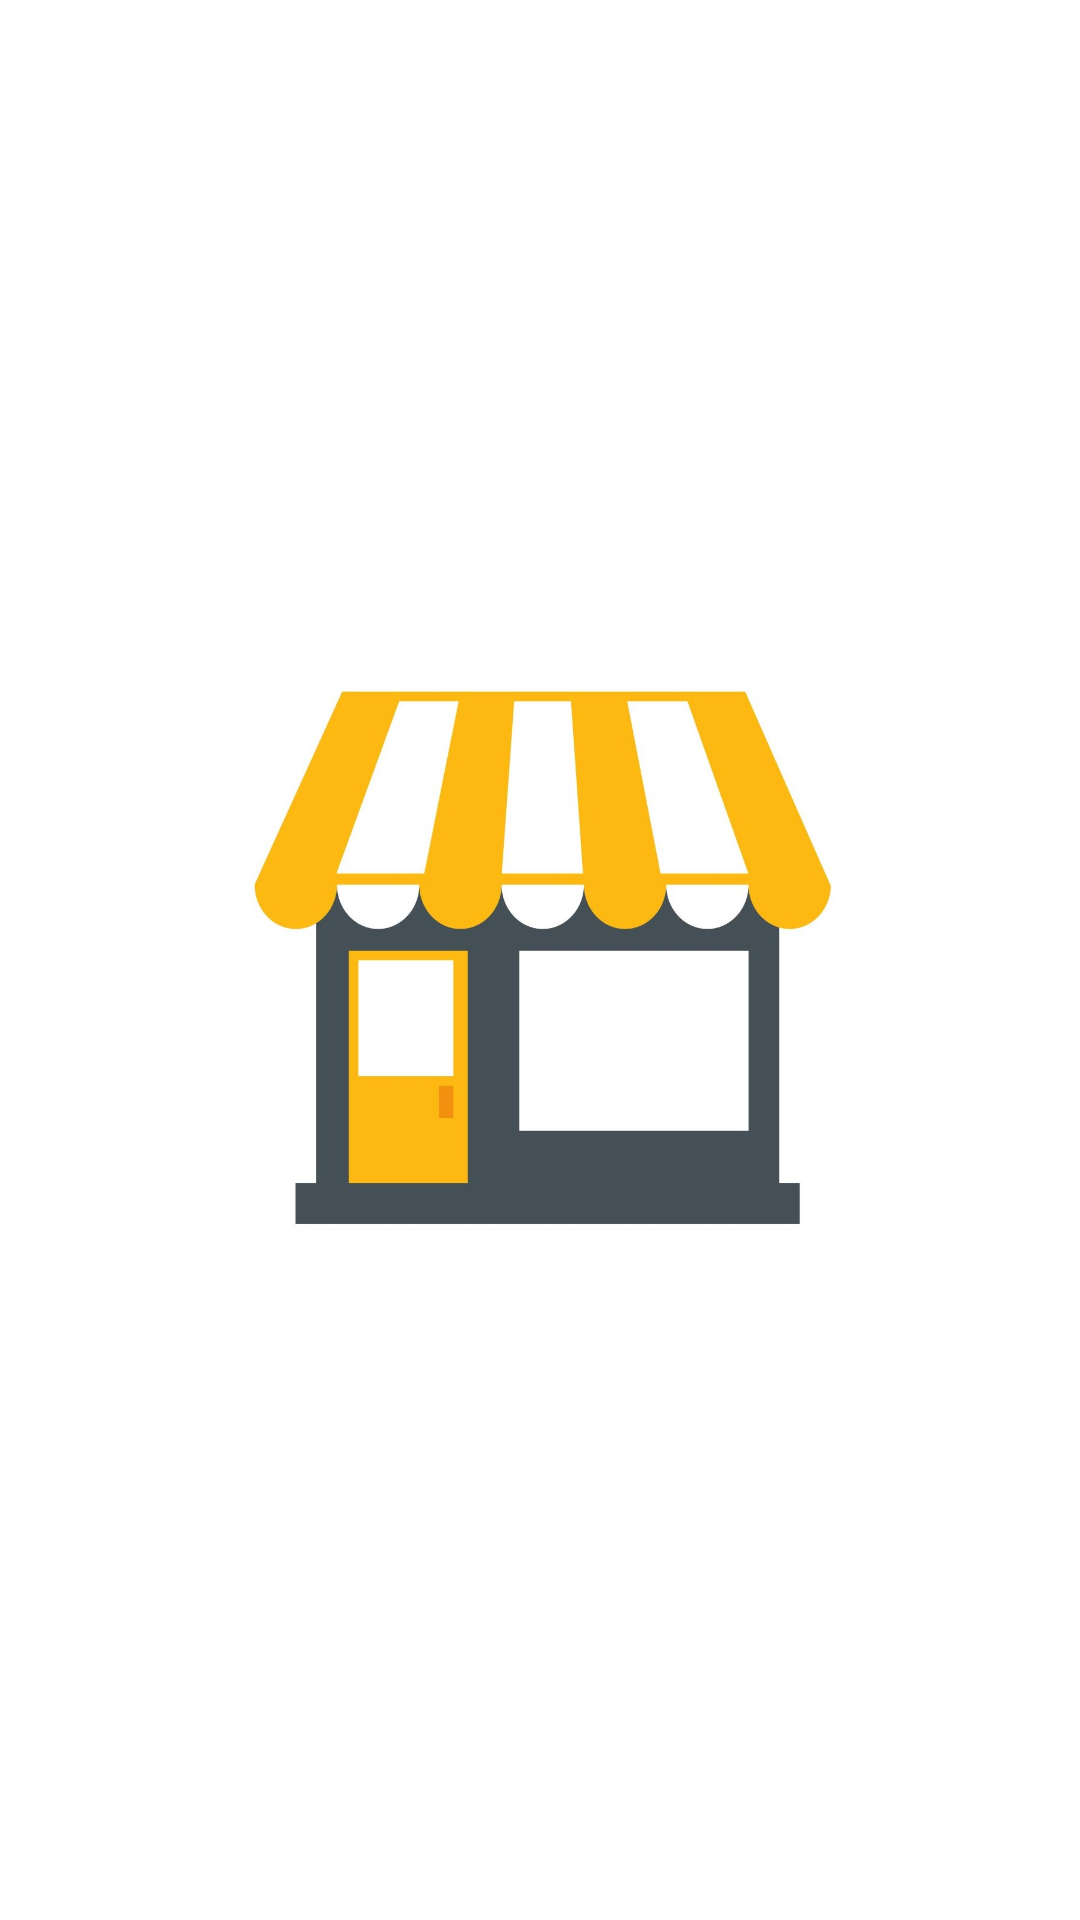

Layout XML and referenced resources for this Android screen:
<!-- AndroidManifest.xml: application theme Theme.MyShop -->
<!-- res/layout/activity_main.xml -->
<?xml version="1.0" encoding="utf-8"?>
<layout xmlns:android="http://schemas.android.com/apk/res/android"
    xmlns:app="http://schemas.android.com/apk/res-auto"
    xmlns:tools="http://schemas.android.com/tools">

    <data>

    </data>

    <androidx.constraintlayout.widget.ConstraintLayout
        android:layout_width="match_parent"
        android:layout_height="match_parent"
        tools:context=".ui.MainActivity">


        <ImageView
            android:id="@+id/imvSplashScreen"
            android:layout_width="200dp"
            android:layout_height="200dp"
            android:src="@drawable/shop"
            app:layout_constraintBottom_toBottomOf="parent"
            app:layout_constraintEnd_toEndOf="parent"
            app:layout_constraintStart_toStartOf="parent"
            app:layout_constraintTop_toTopOf="parent" />

        <androidx.fragment.app.FragmentContainerView
            android:id="@+id/fragmentContainerView"
            android:name="androidx.navigation.fragment.NavHostFragment"
            android:layout_width="match_parent"
            android:layout_height="match_parent"
            app:defaultNavHost="true"
            android:visibility="gone"
            app:layout_constraintBottom_toBottomOf="parent"
            app:layout_constraintEnd_toEndOf="parent"
            app:layout_constraintHorizontal_bias="1.0"
            app:layout_constraintStart_toStartOf="parent"
            app:layout_constraintTop_toTopOf="parent"
            app:layout_constraintVertical_bias="1.0"
            app:navGraph="@navigation/nav_graph" />
    </androidx.constraintlayout.widget.ConstraintLayout>
</layout>
<!-- resources referenced by this layout -->
<resources>
  <!-- drawable shop: jpg bitmap (drawable, 86148 bytes) -->
  <style name="Theme.MyShop" parent="Theme.MaterialComponents.DayNight.NoActionBar">
          
          <item name="colorPrimary">@color/purple_500</item>
          <item name="colorPrimaryVariant">@color/purple_700</item>
          <item name="colorOnPrimary">@color/white</item>
          
          <item name="colorSecondary">@color/teal_200</item>
          <item name="colorSecondaryVariant">@color/teal_700</item>
          <item name="colorOnSecondary">@color/black</item>
          
          <item name="android:statusBarColor" tools:targetApi="l">?attr/colorPrimaryVariant</item>
          
      </style>
  <color name="purple_500">#C65D7B</color>
  <color name="purple_700">#874356</color>
  <color name="white">#FFFFFFFF</color>
  <color name="teal_200">#F6E7D8</color>
  <color name="teal_700">#E2DEA9</color>
  <color name="black">#FF000000</color>
</resources>
